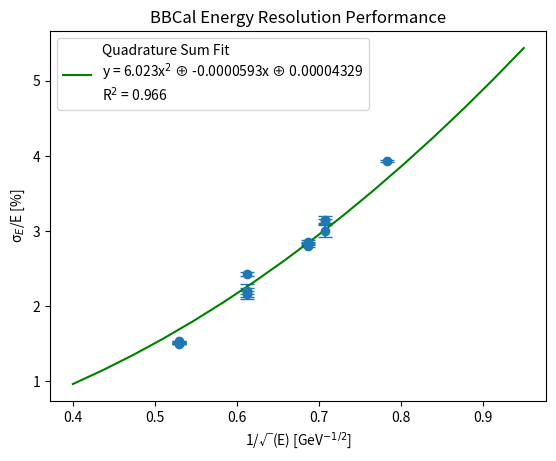

Generate this figure with matplotlib:
from matplotlib import pyplot as plt
import numpy as np
from scipy.optimize import curve_fit
import statistics

squrt_E = [0.687,0.687,0.687,0.783,0.529,0.529,0.529,0.529,0.529,0.707,0.707,0.707,0.613,0.613,0.612,0.612]
sigma_E_over_E = [2.8005,2.8590,2.8392,3.9356,1.5165,1.5106,1.5042,1.5000,1.5352,3.1485,3.0055,3.1350,2.1613,2.2000,2.1944,2.4258]
uncert_sigma_E_over_E = [0.01132,0.01792,0.00896,0.01227,0.00363,0.00754,0.00307,0.00307,0.00307,0.05350,0.07900,0.02750,0.03684,0.04023,0.10337,0.02996]

plt.errorbar(squrt_E, sigma_E_over_E, xerr=None, yerr=uncert_sigma_E_over_E, fmt='o', capsize=5)

## Polynomial fit (degree=2)
#coeffs = np.polyfit(squrt_E, sigma_E_over_E , 2)
#poly = np.poly1d(coeffs)
#x_fit = np.linspace(0.400, 0.950, 16)
#y_fit = poly(x_fit)

## Quad Sum Fit
def quad_poly_func(x, c0, c1, c2):
    return np.sqrt( np.square(c0 * np.square(x)) + np.square(c1 * x) + np.square(c2) )

popt, pcov = curve_fit(quad_poly_func, squrt_E, sigma_E_over_E)
c0_fit, c1_fit, c2_fit = popt

x_fit = np.linspace(0.400, 0.950, 16)
y_fit = quad_poly_func(x_fit, c0_fit, c1_fit, c2_fit)

## Define chi2/ndf
#chi_sum = 0
#n = 0
#for i in squrt_E:
#    fit_value = coeffs[0] * np.square(i) + coeffs[1] * i + coeffs[2]
#    chi_sqr = np.square(sigma_E_over_E[n]-fit_value) / fit_value
#    chi_sum += chi_sqr
#    n+=1
#ndf = len(squrt_E) - (2 - 1)
#goodFit = chi_sum / ndf

## Define R^2
resid_sum = 0
mean_sum = 0
mean_y = statistics.mean(sigma_E_over_E)
n = 0
for i in squrt_E:
    fit_value = np.sqrt( np.square(popt[0] * np.square(i)) + np.square(popt[1] * i) + np.square(popt[2]) )
    
    resid_sq = np.square(sigma_E_over_E[n] - fit_value)
    resid_sum += resid_sq

    mean_sq = np.square(sigma_E_over_E[n] - mean_y)
    mean_sum += mean_sq

    n+=1

r_sq = 1 - (resid_sum / mean_sum)

## Plotting
plt.plot(x_fit, y_fit, color='green', label=f'Quadrature Sum Fit\ny = ' + "{:.3f}".format(popt[0]) + 'x$^2$ \u2295 ' + "{:.7f}".format(popt[1]) + 'x \u2295 ' + "{:.8f}".format(popt[2]) + "\nR$^2$ = " +"{:.3f}".format(r_sq))
plt.legend()

plt.xlabel("1/\u221A(E) [GeV$^{-1/2}$]")
plt.ylabel("\u03C3$_E$/E [%]")
plt.title("BBCal Energy Resolution Performance")

plt.show()
